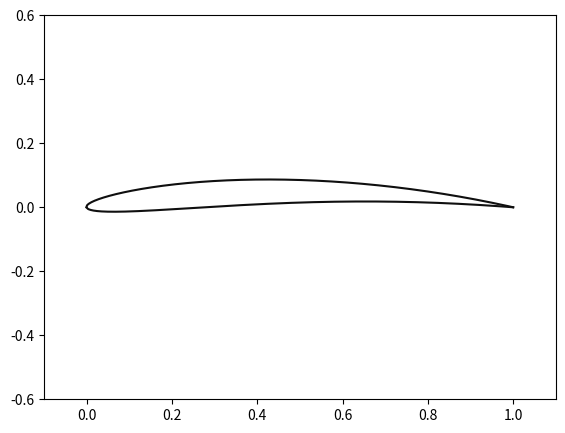

Recreate this plot in Python.
# -*- coding: utf-8 -*-
"""
Created on Tue Mar 20 13:14:57 2018

@author: andres11
"""
import numpy as np
import matplotlib.pyplot as plt
import csv

NACA = "5508"

t = float(NACA[2:])/100
m = float(NACA[0])/100
p = float(NACA[1])/10
if p==0:
    p=0.5
    
plane = 'right'
def camber_line(x, m, p, c=1):
    leading_mask = np.less_equal(x, p).astype(int)
    trailing_mask = np.greater(x, p).astype(int)
    underlying = 2*p*x/c-np.power(x/c,2)
    leading_val = m/p**2*underlying
    trailing_val = m/(1-p)**2*(1-2*p+underlying)
    leading = leading_mask * leading_val
    trailing = trailing_mask * trailing_val
    return leading+trailing

def angle(x, m, p, c=1):
    leading_mask = np.less_equal(x, p).astype(int)
    trailing_mask = np.greater(x, p).astype(int)
    underlying = p-x/c
    leading_val = 2*m/p**2*underlying
    trailing_val = 2*m/(1-p**2)*underlying
    leading = leading_mask * leading_val
    trailing = trailing_mask * trailing_val
    return (np.cos(np.arctan(leading+trailing)),np.sin(np.arctan(leading+trailing)))

def thickness(x, t, zero_trailing_edge=True, c=1):
    if zero_trailing_edge:    
        thk = 5*t*(0.2969*np.power(x,0.5)-0.1260*x - 0.3516 * np.power(x,2) \
                   +0.2843*np.power(x,3) - 0.1036*np.power(x,4))
    else:
        thk = 5*t*(0.2969*np.power(x,0.5)-0.1260*x - 0.3516 * np.power(x,2) \
                   +0.2843*np.power(x,3) - 0.1015*np.power(x,4)) 
    return thk

xs = np.linspace(0,1,501)
cl = camber_line(xs, m, p)
ang_c, ang_s = angle(xs, m, p)
thk = thickness(xs, t)

xu = xs - thk*ang_s
xl = xs + thk*ang_s
yu = cl + thk*ang_c
yl = cl - thk*ang_c

fig = plt.figure()
ax = fig.add_axes([0.1, 0.1, 0.8, 0.8])
ax.set_ylim(-0.6,0.6)
ax.set_xlim(-0.1,1.1)
ax.plot(xu,yu,'#0F0F0F',xl,yl,'#0F0F0F')
fig.show()



with open(NACA+"_u.txt",'w') as fpu, open(NACA+"_l.txt",'w') as fpl:    
    cwu = csv.writer(fpu)
    cwl = csv.writer(fpl)
    for i in range(len(xu)):
        if plane.lower() == "front":
            cwu.writerow([xu[i],yu[i],0])
            cwl.writerow([xl[i],yl[i],0])
        if plane.lower() == "right":
            cwu.writerow([0,xu[i],yu[i]])
            cwl.writerow([0,xl[i],yl[i]])
        if plane.lower() == 'top':
            cwu.writerow([xu[i],0,yu[i]])
            cwl.writerow([xl[i],0,yl[i]])
        
            
